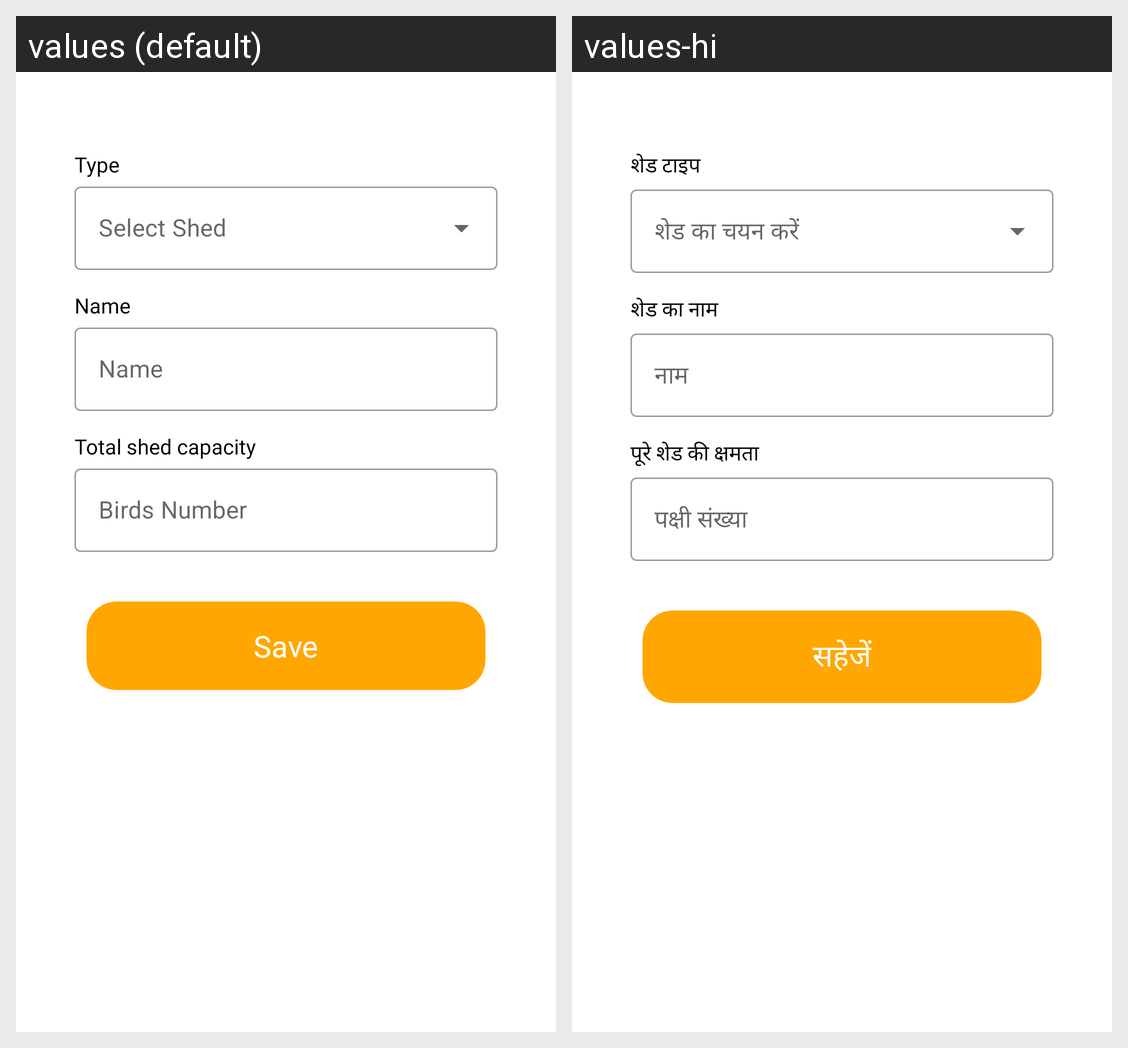

For this localized Android screen grid, give each drawn string resource with its value in every locale shown.
Android screen res/layout/fragment_edit_shed.xml rendered under 2 locales, left to right: values (default), values-hi. Device: Nexus 5 (rendered at 1080×1920; each locale shown at half size, 540×960, under a caption strip naming it); theme Theme.Eggoz.
Strings drawn on this screen, with the default value and each locale's value (text and hints the layout hard-codes, and strings that could not be matched under every locale, appear in the picture but are not listed):

Layer_Type2
  values: Type
  values-hi: शेड टाइप

shadename
  values: Name
  values-hi: शेड का नाम

name
  values: Name
  values-hi: नाम

shadeCapacity
  values: Total shed capacity
  values-hi: पूरे शेड की क्षमता

BirdsNumber
  values: Birds Number
  values-hi: पक्षी संख्या

save
  values: Save
  values-hi: सहेजें
